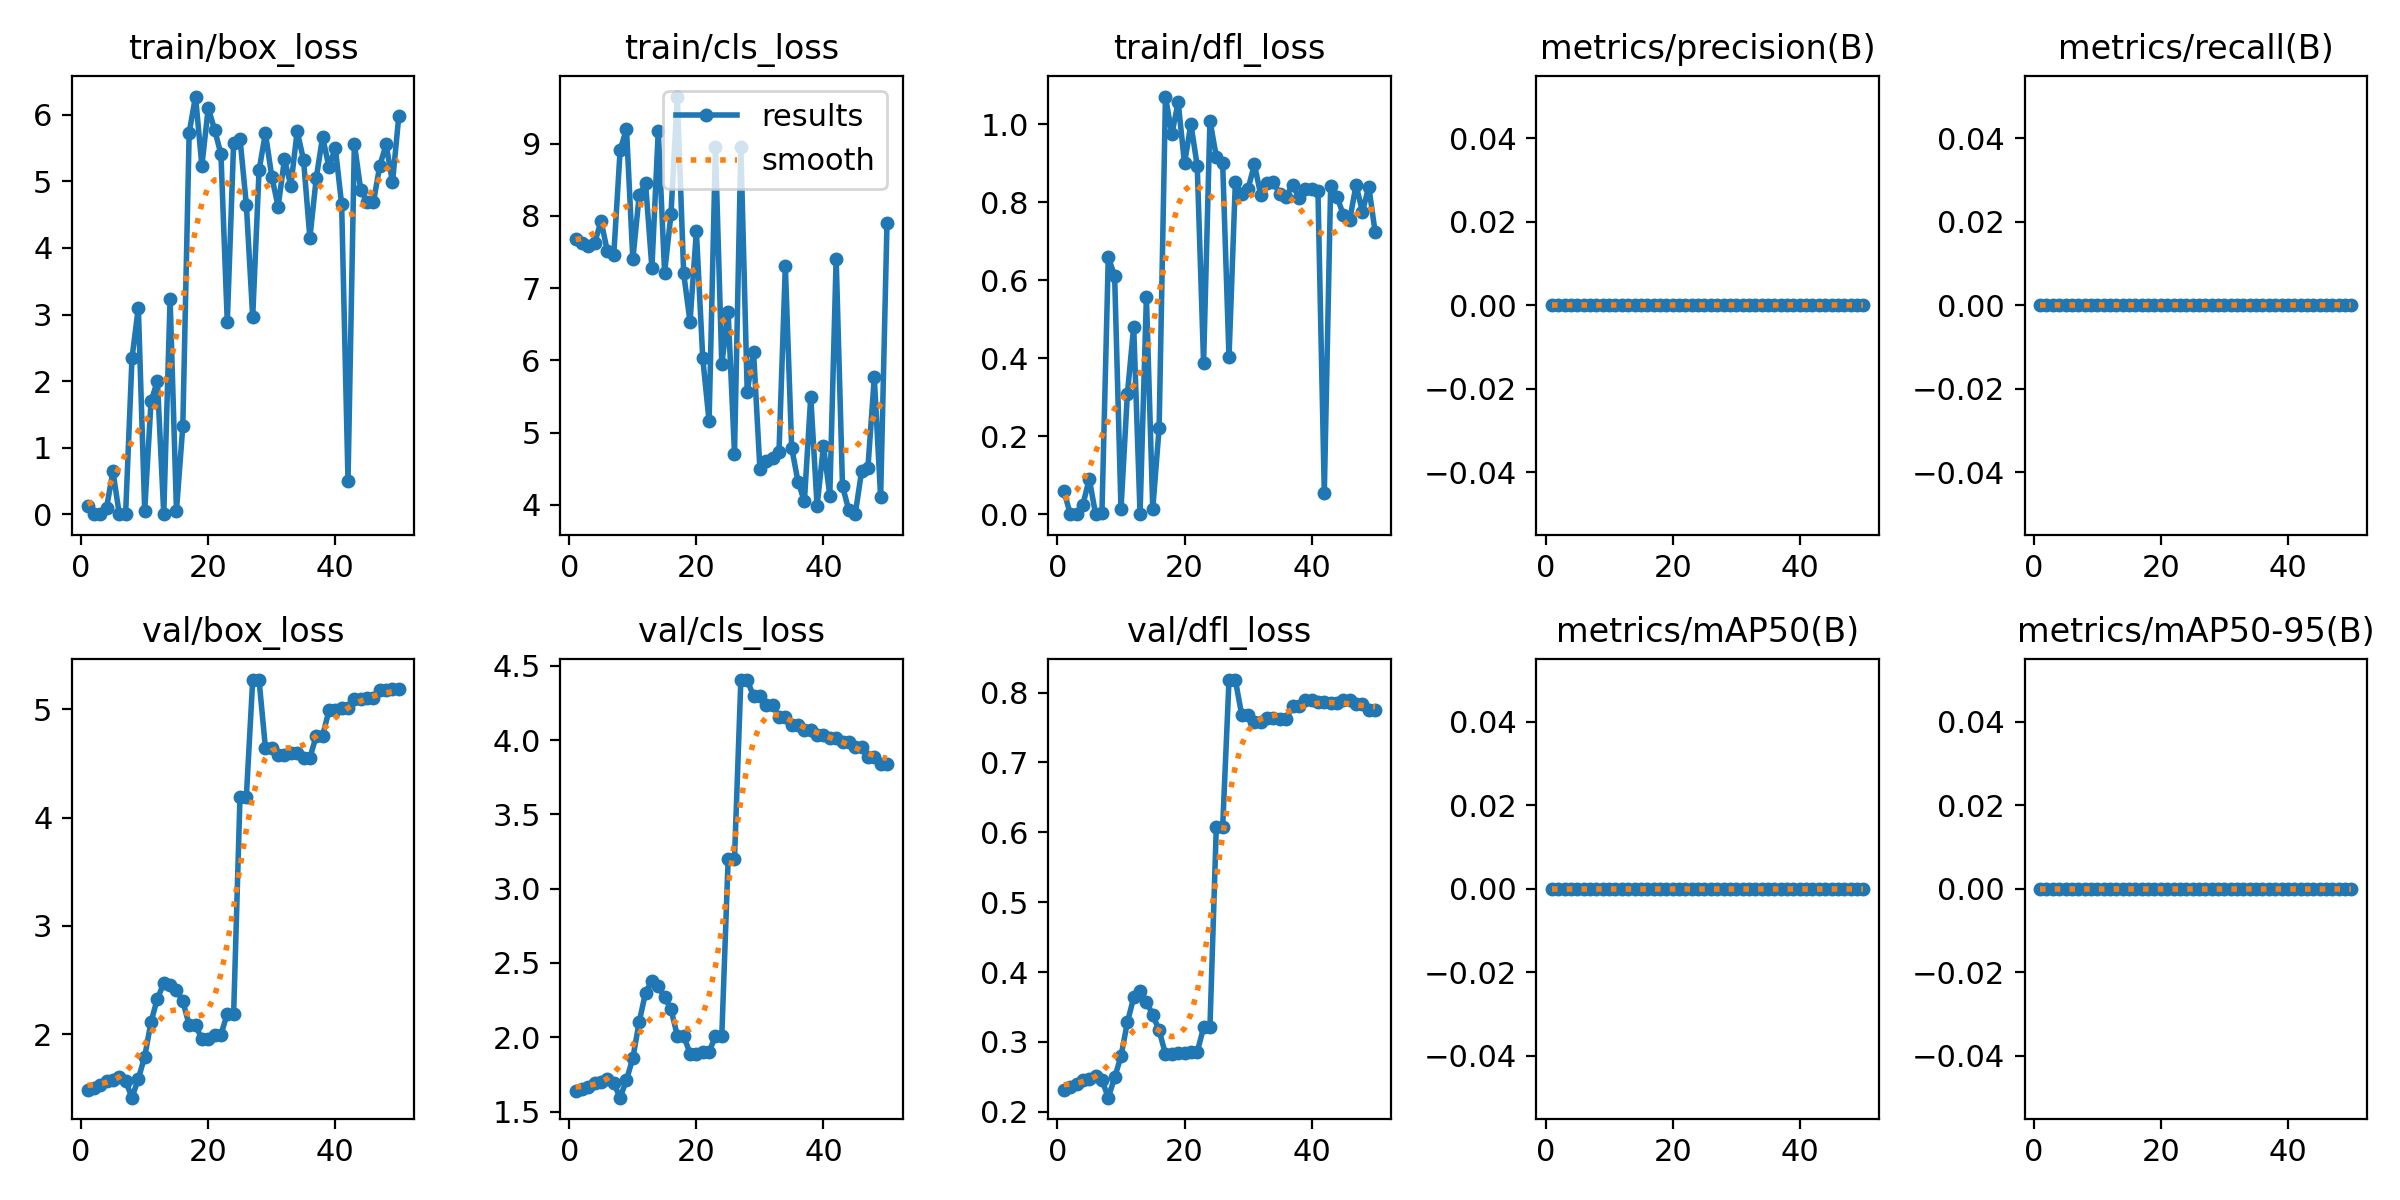

Source data for this figure (header and first rows):
epoch, time, train/box_loss, train/cls_loss, train/dfl_loss, metrics/precision(B), metrics/recall(B), metrics/mAP50(B), metrics/mAP50-95(B), val/box_loss, val/cls_loss, val/dfl_loss, lr/pg0, lr/pg1, lr/pg2
1, 0.5777, 0.1295, 7.682, 0.0605, 0, 0, 0, 0, 1.484, 1.64, 0.2311, 0, 0, 0
2, 1.231, 0.00501, 7.619, 0.0013, 0, 0, 0, 0, 1.507, 1.652, 0.2352, 1.63399e-05, 1.63399e-05, 1.63399e-05
3, 1.832, 1e-05, 7.589, 1e-05, 0, 0, 0, 0, 1.535, 1.666, 0.2402, 3.20197e-05, 3.20197e-05, 3.20197e-05
4, 2.41, 0.09572, 7.631, 0.02358, 0, 0, 0, 0, 1.571, 1.691, 0.2459, 4.70394e-05, 4.70394e-05, 4.70394e-05
5, 2.937, 0.6438, 7.928, 0.09107, 0, 0, 0, 0, 1.578, 1.697, 0.247, 6.13989e-05, 6.13989e-05, 6.13989e-05
6, 3.48, 0.00107, 7.508, 0.00033, 0, 0, 0, 0, 1.609, 1.716, 0.2519, 7.50984e-05, 7.50984e-05, 7.50984e-05
7, 4.041, 0.00915, 7.464, 0.00254, 0, 0, 0, 0, 1.567, 1.69, 0.2457, 8.81376e-05, 8.81376e-05, 8.81376e-05
8, 4.65, 2.342, 8.912, 0.6591, 0, 0, 0, 0, 1.414, 1.594, 0.2202, 0.0001005, 0.0001005, 0.0001005
9, 5.2, 3.104, 9.207, 0.6111, 0, 0, 0, 0, 1.59, 1.713, 0.2491, 0.0001122, 0.0001122, 0.0001122
10, 5.75, 0.05312, 7.4, 0.01303, 0, 0, 0, 0, 1.791, 1.86, 0.2794, 0.0001233, 0.0001233, 0.0001233
11, 6.323, 1.695, 8.287, 0.307, 0, 0, 0, 0, 2.116, 2.103, 0.3278, 0.0001337, 0.0001337, 0.0001337
12, 6.841, 2.002, 8.456, 0.4812, 0, 0, 0, 0, 2.328, 2.301, 0.3636, 0.0001434, 0.0001434, 0.0001434
13, 7.347, 0.00229, 7.281, 0.0008, 0, 0, 0, 0, 2.47, 2.379, 0.3729, 0.0001525, 0.0001525, 0.0001525
14, 7.852, 3.237, 9.176, 0.5564, 0, 0, 0, 0, 2.455, 2.342, 0.3578, 0.0001609, 0.0001609, 0.0001609
15, 8.361, 0.05274, 7.214, 0.01351, 0, 0, 0, 0, 2.406, 2.271, 0.3386, 0.0001687, 0.0001687, 0.0001687
16, 8.872, 1.326, 8.024, 0.2212, 0, 0, 0, 0, 2.304, 2.189, 0.3166, 0.0001758, 0.0001758, 0.0001758
17, 9.382, 5.732, 9.654, 1.071, 0, 0, 0, 0, 2.086, 2.011, 0.2826, 0.0001822, 0.0001822, 0.0001822
18, 9.889, 6.276, 7.206, 0.9749, 0, 0, 0, 0, 2.086, 2.011, 0.2826, 0.000188, 0.000188, 0.000188
19, 10.48, 5.237, 6.535, 1.056, 0, 0, 0, 0, 1.955, 1.89, 0.2837, 0.0001931, 0.0001931, 0.0001931
20, 10.96, 6.103, 7.789, 0.8997, 0, 0, 0, 0, 1.955, 1.89, 0.2837, 0.0001976, 0.0001976, 0.0001976
21, 11.51, 5.779, 6.032, 1.001, 0, 0, 0, 0, 1.997, 1.9, 0.2856, 0.0002014, 0.0002014, 0.0002014
22, 11.98, 5.411, 5.155, 0.8937, 0, 0, 0, 0, 1.997, 1.9, 0.2856, 0.0002045, 0.0002045, 0.0002045
23, 12.55, 2.883, 8.951, 0.3868, 0, 0, 0, 0, 2.189, 2.009, 0.3208, 0.000207, 0.000207, 0.000207
24, 13.04, 5.581, 5.946, 1.01, 0, 0, 0, 0, 2.189, 2.009, 0.3208, 0.0002088, 0.0002088, 0.0002088
25, 13.58, 5.643, 6.665, 0.9171, 0, 0, 0, 0, 4.192, 3.2, 0.6072, 0.00021, 0.00021, 0.00021
26, 14.06, 4.649, 4.71, 0.9014, 0, 0, 0, 0, 4.192, 3.2, 0.6072, 0.0002105, 0.0002105, 0.0002105
27, 14.61, 2.965, 8.953, 0.4019, 0, 0, 0, 0, 5.269, 4.404, 0.818, 0.0002103, 0.0002103, 0.0002103
28, 15.11, 5.165, 5.567, 0.8531, 0, 0, 0, 0, 5.269, 4.404, 0.818, 0.0002095, 0.0002095, 0.0002095
29, 15.66, 5.727, 6.122, 0.8202, 0, 0, 0, 0, 4.645, 4.295, 0.7682, 0.000208, 0.000208, 0.000208
30, 16.13, 5.073, 4.492, 0.8341, 0, 0, 0, 0, 4.645, 4.295, 0.7682, 0.0002058, 0.0002058, 0.0002058
31, 16.66, 4.623, 4.612, 0.8976, 0, 0, 0, 0, 4.578, 4.239, 0.7583, 0.000203, 0.000203, 0.000203
32, 17.12, 5.33, 4.648, 0.8184, 0, 0, 0, 0, 4.578, 4.239, 0.7583, 0.0001996, 0.0001996, 0.0001996
33, 17.62, 4.938, 4.724, 0.8497, 0, 0, 0, 0, 4.6, 4.152, 0.7643, 0.0001955, 0.0001955, 0.0001955
34, 18.07, 5.754, 7.301, 0.8511, 0, 0, 0, 0, 4.6, 4.152, 0.7643, 0.0001907, 0.0001907, 0.0001907
35, 18.56, 5.324, 4.789, 0.8216, 0, 0, 0, 0, 4.552, 4.102, 0.7616, 0.0001852, 0.0001852, 0.0001852
36, 19.03, 4.151, 4.318, 0.8143, 0, 0, 0, 0, 4.552, 4.102, 0.7616, 0.0001791, 0.0001791, 0.0001791
37, 19.53, 5.049, 4.048, 0.845, 0, 0, 0, 0, 4.753, 4.065, 0.7811, 0.0001724, 0.0001724, 0.0001724
38, 20.05, 5.669, 5.497, 0.8121, 0, 0, 0, 0, 4.753, 4.065, 0.7811, 0.0001649, 0.0001649, 0.0001649
39, 20.7, 5.215, 3.982, 0.8338, 0, 0, 0, 0, 4.988, 4.037, 0.7894, 0.0001568, 0.0001568, 0.0001568
40, 21.24, 5.504, 4.815, 0.8339, 0, 0, 0, 0, 4.988, 4.037, 0.7894, 0.0001481, 0.0001481, 0.0001481
41, 21.82, 4.656, 4.128, 0.828, 0, 0, 0, 0, 5.008, 4.014, 0.787, 0.0001387, 0.0001387, 0.0001387
42, 22.34, 0.5044, 7.41, 0.05439, 0, 0, 0, 0, 5.008, 4.014, 0.787, 0.0001286, 0.0001286, 0.0001286
43, 22.89, 5.57, 4.258, 0.8422, 0, 0, 0, 0, 5.093, 3.986, 0.7849, 0.0001179, 0.0001179, 0.0001179
44, 23.38, 4.874, 3.92, 0.8146, 0, 0, 0, 0, 5.093, 3.986, 0.7849, 0.0001065, 0.0001065, 0.0001065
45, 23.92, 4.697, 3.87, 0.7674, 0, 0, 0, 0, 5.1, 3.95, 0.7889, 9.44722e-05, 9.44722e-05, 9.44722e-05
46, 24.44, 4.687, 4.461, 0.7551, 0, 0, 0, 0, 5.1, 3.95, 0.7889, 8.17663e-05, 8.17663e-05, 8.17663e-05
47, 24.96, 5.235, 4.512, 0.8442, 0, 0, 0, 0, 5.182, 3.885, 0.783, 6.84003e-05, 6.84003e-05, 6.84003e-05
48, 25.44, 5.556, 5.763, 0.7759, 0, 0, 0, 0, 5.182, 3.885, 0.783, 5.43742e-05, 5.43742e-05, 5.43742e-05
49, 25.97, 4.985, 4.104, 0.8398, 0, 0, 0, 0, 5.182, 3.841, 0.7747, 3.96879e-05, 3.96879e-05, 3.96879e-05
50, 26.47, 5.985, 7.9, 0.7236, 0, 0, 0, 0, 5.182, 3.841, 0.7747, 2.43415e-05, 2.43415e-05, 2.43415e-05
